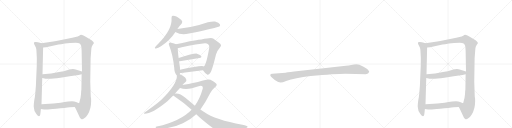
t = 0.00 s
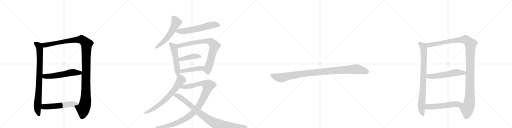
t = 3.08 s
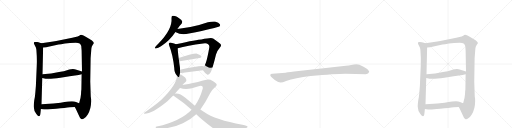
t = 6.15 s
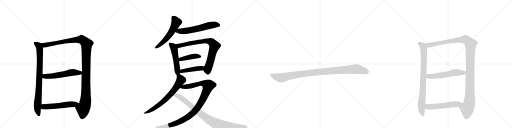
t = 9.23 s
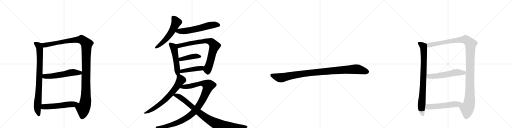
t = 12.31 s
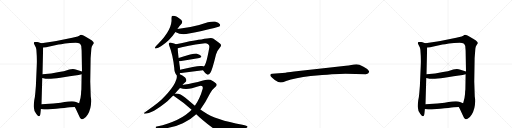
t = 15.39 s

The animated SVG that drew these frames (rendered in a browser with its animation timeline set to each time). Animation: 18 CSS @keyframes rules; one cycle of 15.39 s.

<svg version="1.1" viewBox="0 0 4096 1024" xmlns="http://www.w3.org/2000/svg">
  <g stroke="lightgray" stroke-dasharray="1,1" stroke-width="1" transform="scale(4, 4)">
    <line x1="0" y1="0" x2="256" y2="256"></line>
    <line x1="256" y1="0" x2="0" y2="256"></line>
    <line x1="128" y1="0" x2="128" y2="256"></line>
    <line x1="0" y1="128" x2="256" y2="128"></line>
    <line x1="256" y1="0" x2="512" y2="256"></line>
    <line x1="512" y1="0" x2="256" y2="256"></line>
    <line x1="384" y1="0" x2="384" y2="256"></line>
    <line x1="256" y1="128" x2="512" y2="128"></line>
    <line x1="512" y1="0" x2="768" y2="256"></line>
    <line x1="768" y1="0" x2="512" y2="256"></line>
    <line x1="640" y1="0" x2="640" y2="256"></line>
    <line x1="512" y1="128" x2="768" y2="128"></line>
    <line x1="768" y1="0" x2="1024" y2="256"></line>
    <line x1="1024" y1="0" x2="768" y2="256"></line>
    <line x1="896" y1="0" x2="896" y2="256"></line>
    <line x1="768" y1="128" x2="1024" y2="128"></line>
  </g>
<g transform="scale(1, -1) translate(0, -850)">
   <style type="text/css">
    @keyframes keyframes0 {
      from {
       stroke: black;
       stroke-dashoffset: 841;
       stroke-width: 128;
       }
       73% {
       animation-timing-function: step-end;
       stroke: black;
       stroke-dashoffset: 0;
       stroke-width: 128;
       }
       to {
       stroke: black;
       stroke-width: 1024;
       }
       }
       #make-me-a-hanzi-animation-0 {
         animation: keyframes0 0.934408s both;
         animation-delay: 0.000000s;
         animation-timing-function: linear;
       }
    @keyframes keyframes1 {
      from {
       stroke: black;
       stroke-dashoffset: 1218;
       stroke-width: 128;
       }
       80% {
       animation-timing-function: step-end;
       stroke: black;
       stroke-dashoffset: 0;
       stroke-width: 128;
       }
       to {
       stroke: black;
       stroke-width: 1024;
       }
       }
       #make-me-a-hanzi-animation-1 {
         animation: keyframes1 1.241211s both;
         animation-delay: 0.934408s;
         animation-timing-function: linear;
       }
    @keyframes keyframes2 {
      from {
       stroke: black;
       stroke-dashoffset: 565;
       stroke-width: 128;
       }
       65% {
       animation-timing-function: step-end;
       stroke: black;
       stroke-dashoffset: 0;
       stroke-width: 128;
       }
       to {
       stroke: black;
       stroke-width: 1024;
       }
       }
       #make-me-a-hanzi-animation-2 {
         animation: keyframes2 0.709798s both;
         animation-delay: 2.175618s;
         animation-timing-function: linear;
       }
    @keyframes keyframes3 {
      from {
       stroke: black;
       stroke-dashoffset: 552;
       stroke-width: 128;
       }
       64% {
       animation-timing-function: step-end;
       stroke: black;
       stroke-dashoffset: 0;
       stroke-width: 128;
       }
       to {
       stroke: black;
       stroke-width: 1024;
       }
       }
       #make-me-a-hanzi-animation-3 {
         animation: keyframes3 0.699219s both;
         animation-delay: 2.885417s;
         animation-timing-function: linear;
       }
    @keyframes keyframes4 {
      from {
       stroke: black;
       stroke-dashoffset: 561;
       stroke-width: 128;
       }
       65% {
       animation-timing-function: step-end;
       stroke: black;
       stroke-dashoffset: 0;
       stroke-width: 128;
       }
       to {
       stroke: black;
       stroke-width: 1024;
       }
       }
       #make-me-a-hanzi-animation-4 {
         animation: keyframes4 0.706543s both;
         animation-delay: 3.584635s;
         animation-timing-function: linear;
       }
    @keyframes keyframes5 {
      from {
       stroke: black;
       stroke-dashoffset: 602;
       stroke-width: 128;
       }
       66% {
       animation-timing-function: step-end;
       stroke: black;
       stroke-dashoffset: 0;
       stroke-width: 128;
       }
       to {
       stroke: black;
       stroke-width: 1024;
       }
       }
       #make-me-a-hanzi-animation-5 {
         animation: keyframes5 0.739909s both;
         animation-delay: 4.291178s;
         animation-timing-function: linear;
       }
    @keyframes keyframes6 {
      from {
       stroke: black;
       stroke-dashoffset: 511;
       stroke-width: 128;
       }
       62% {
       animation-timing-function: step-end;
       stroke: black;
       stroke-dashoffset: 0;
       stroke-width: 128;
       }
       to {
       stroke: black;
       stroke-width: 1024;
       }
       }
       #make-me-a-hanzi-animation-6 {
         animation: keyframes6 0.665853s both;
         animation-delay: 5.031087s;
         animation-timing-function: linear;
       }
    @keyframes keyframes7 {
      from {
       stroke: black;
       stroke-dashoffset: 795;
       stroke-width: 128;
       }
       72% {
       animation-timing-function: step-end;
       stroke: black;
       stroke-dashoffset: 0;
       stroke-width: 128;
       }
       to {
       stroke: black;
       stroke-width: 1024;
       }
       }
       #make-me-a-hanzi-animation-7 {
         animation: keyframes7 0.896973s both;
         animation-delay: 5.696940s;
         animation-timing-function: linear;
       }
    @keyframes keyframes8 {
      from {
       stroke: black;
       stroke-dashoffset: 425;
       stroke-width: 128;
       }
       58% {
       animation-timing-function: step-end;
       stroke: black;
       stroke-dashoffset: 0;
       stroke-width: 128;
       }
       to {
       stroke: black;
       stroke-width: 1024;
       }
       }
       #make-me-a-hanzi-animation-8 {
         animation: keyframes8 0.595866s both;
         animation-delay: 6.593913s;
         animation-timing-function: linear;
       }
    @keyframes keyframes9 {
      from {
       stroke: black;
       stroke-dashoffset: 438;
       stroke-width: 128;
       }
       59% {
       animation-timing-function: step-end;
       stroke: black;
       stroke-dashoffset: 0;
       stroke-width: 128;
       }
       to {
       stroke: black;
       stroke-width: 1024;
       }
       }
       #make-me-a-hanzi-animation-9 {
         animation: keyframes9 0.606445s both;
         animation-delay: 7.189779s;
         animation-timing-function: linear;
       }
    @keyframes keyframes10 {
      from {
       stroke: black;
       stroke-dashoffset: 692;
       stroke-width: 128;
       }
       69% {
       animation-timing-function: step-end;
       stroke: black;
       stroke-dashoffset: 0;
       stroke-width: 128;
       }
       to {
       stroke: black;
       stroke-width: 1024;
       }
       }
       #make-me-a-hanzi-animation-10 {
         animation: keyframes10 0.813151s both;
         animation-delay: 7.796224s;
         animation-timing-function: linear;
       }
    @keyframes keyframes11 {
      from {
       stroke: black;
       stroke-dashoffset: 1054;
       stroke-width: 128;
       }
       77% {
       animation-timing-function: step-end;
       stroke: black;
       stroke-dashoffset: 0;
       stroke-width: 128;
       }
       to {
       stroke: black;
       stroke-width: 1024;
       }
       }
       #make-me-a-hanzi-animation-11 {
         animation: keyframes11 1.107747s both;
         animation-delay: 8.609375s;
         animation-timing-function: linear;
       }
    @keyframes keyframes12 {
      from {
       stroke: black;
       stroke-dashoffset: 915;
       stroke-width: 128;
       }
       75% {
       animation-timing-function: step-end;
       stroke: black;
       stroke-dashoffset: 0;
       stroke-width: 128;
       }
       to {
       stroke: black;
       stroke-width: 1024;
       }
       }
       #make-me-a-hanzi-animation-12 {
         animation: keyframes12 0.994629s both;
         animation-delay: 9.717122s;
         animation-timing-function: linear;
       }
    @keyframes keyframes13 {
      from {
       stroke: black;
       stroke-dashoffset: 1030;
       stroke-width: 128;
       }
       77% {
       animation-timing-function: step-end;
       stroke: black;
       stroke-dashoffset: 0;
       stroke-width: 128;
       }
       to {
       stroke: black;
       stroke-width: 1024;
       }
       }
       #make-me-a-hanzi-animation-13 {
         animation: keyframes13 1.088216s both;
         animation-delay: 10.711751s;
         animation-timing-function: linear;
       }
    @keyframes keyframes14 {
      from {
       stroke: black;
       stroke-dashoffset: 841;
       stroke-width: 128;
       }
       73% {
       animation-timing-function: step-end;
       stroke: black;
       stroke-dashoffset: 0;
       stroke-width: 128;
       }
       to {
       stroke: black;
       stroke-width: 1024;
       }
       }
       #make-me-a-hanzi-animation-14 {
         animation: keyframes14 0.934408s both;
         animation-delay: 11.799967s;
         animation-timing-function: linear;
       }
    @keyframes keyframes15 {
      from {
       stroke: black;
       stroke-dashoffset: 1218;
       stroke-width: 128;
       }
       80% {
       animation-timing-function: step-end;
       stroke: black;
       stroke-dashoffset: 0;
       stroke-width: 128;
       }
       to {
       stroke: black;
       stroke-width: 1024;
       }
       }
       #make-me-a-hanzi-animation-15 {
         animation: keyframes15 1.241211s both;
         animation-delay: 12.734375s;
         animation-timing-function: linear;
       }
    @keyframes keyframes16 {
      from {
       stroke: black;
       stroke-dashoffset: 565;
       stroke-width: 128;
       }
       65% {
       animation-timing-function: step-end;
       stroke: black;
       stroke-dashoffset: 0;
       stroke-width: 128;
       }
       to {
       stroke: black;
       stroke-width: 1024;
       }
       }
       #make-me-a-hanzi-animation-16 {
         animation: keyframes16 0.709798s both;
         animation-delay: 13.975586s;
         animation-timing-function: linear;
       }
    @keyframes keyframes17 {
      from {
       stroke: black;
       stroke-dashoffset: 552;
       stroke-width: 128;
       }
       64% {
       animation-timing-function: step-end;
       stroke: black;
       stroke-dashoffset: 0;
       stroke-width: 128;
       }
       to {
       stroke: black;
       stroke-width: 1024;
       }
       }
       #make-me-a-hanzi-animation-17 {
         animation: keyframes17 0.699219s both;
         animation-delay: 14.685384s;
         animation-timing-function: linear;
       }
</style>
<path d="M 294 325 L 287 162 L 282 102 Q 280 75 274 49 Q 269 9 270 -3 Q 271 -38 291 -62 Q 320 -104 324 -52 L 327 -22 L 332 16 L 338 227 L 340 256 L 345 470 C 346 498 346 498 331 504 L 319 509 Q 294 517 278 514 Q 267 511 273 498 L 284 477 Q 288 473 291 452 Q 297 378 294 325 Z" fill="lightgray"></path> 
<path d="M 598 -6 L 607 -21 L 633 -78 Q 642 -101 650 -102 Q 660 -107 674 -96 Q 689 -87 702 -66 Q 729 -21 729 38 Q 729 66 726 78 L 722 199 L 725 386 L 731 462 Q 732 477 741 490 Q 751 502 751 506 Q 751 523 689 555 Q 656 573 649 572 Q 642 570 634 565 L 621 559 L 578 548 L 450 523 Q 427 518 399 514 L 331 504 C 301 500 315 467 345 470 L 369 472 L 468 494 Q 484 496 520 503 Q 557 509 606 509 Q 627 507 637 502 Q 645 496 650 482 L 653 445 L 656 279 L 653 256 L 651 134 Q 649 123 648 97 Q 647 70 633 25 C 625 -4 584 20 598 -6 Z" fill="lightgray"></path> 
<path d="M 338 227 L 365 221 Q 394 215 483 228 L 557 241 L 614 249 Q 620 248 653 256 C 682 263 685 271 656 279 L 605 294 Q 599 295 583 298 L 568 296 Q 556 296 536 289 Q 516 282 472 274 L 409 263 L 340 256 C 310 253 309 234 338 227 Z" fill="lightgray"></path> 
<path d="M 327 -22 L 353 -25 Q 373 -28 449 -20 Q 525 -13 558 -8 L 598 -6 C 628 -5 661 14 633 25 L 608 35 Q 589 43 545 38 Q 517 33 485 29 L 427 22 L 332 16 C 302 14 297 -19 327 -22 Z" fill="lightgray"></path> 
<path d="M 1419 618 Q 1435 643 1454 662 Q 1464 675 1451 690 Q 1411 726 1382 724 Q 1372 723 1372 707 Q 1381 617 1266 501 Q 1250 486 1242 474 Q 1232 459 1248 463 Q 1264 464 1288 480 Q 1360 529 1402 593 Q 1402 594 1403 595 L 1419 618 Z" fill="lightgray"></path> 
<path d="M 1403 595 Q 1404 595 1407 593 Q 1449 566 1512 582 Q 1741 630 1755 639 Q 1765 648 1759 657 Q 1752 670 1720 678 Q 1690 684 1593 651 Q 1512 629 1419 618 C 1389 614 1377 610 1403 595 Z" fill="lightgray"></path> 
<path d="M 1438 257 Q 1439 261 1440 267 L 1440 293 Q 1440 303 1439 314 Q 1435 339 1433 361 L 1429 387 Q 1422 442 1422 464 C 1421 489 1421 489 1407 496 Q 1397 502 1369 508 Q 1356 512 1353 506 Q 1346 500 1354 484 Q 1382 415 1394 306 Q 1394 267 1415 246 C 1432 227 1432 228 1438 257 Z" fill="lightgray"></path> 
<path d="M 1624 288 Q 1640 263 1657 255 Q 1667 246 1683 269 Q 1698 291 1728 415 Q 1738 446 1761 472 Q 1774 485 1764 499 Q 1748 515 1705 543 Q 1689 552 1611 534 Q 1581 534 1407 496 C 1378 490 1393 456 1422 464 Q 1497 485 1625 502 Q 1653 506 1665 497 Q 1678 487 1674 468 Q 1650 329 1630 318 C 1616 299 1616 299 1624 288 Z" fill="lightgray"></path> 
<path d="M 1433 361 L 1438 361 Q 1529 377 1595 387 Q 1617 391 1609 403 Q 1599 416 1575 421 Q 1551 424 1429 387 C 1400 378 1403 360 1433 361 Z" fill="lightgray"></path> 
<path d="M 1440 267 L 1450 267 Q 1550 280 1624 288 C 1654 291 1658 306 1630 318 Q 1624 321 1618 322 Q 1596 326 1440 293 C 1411 287 1410 267 1440 267 Z" fill="lightgray"></path> 
<path d="M 1460 170 Q 1469 185 1484 195 Q 1491 199 1491 209 Q 1491 218 1481 230 Q 1459 252 1438 257 C 1416 265 1416 265 1415 246 Q 1419 177 1289 50 Q 1286 49 1284 46 Q 1247 12 1154 -51 Q 1147 -55 1156 -59 Q 1217 -59 1339 41 L 1386 87 L 1399 101 Q 1417 122 1440 146 L 1460 170 Z" fill="lightgray"></path> 
<path d="M 1603 -26 Q 1643 28 1681 104 Q 1697 134 1720 152 Q 1742 167 1729 183 Q 1716 196 1684 212 Q 1659 222 1583 194 Q 1496 176 1460 170 C 1430 165 1411 154 1440 146 Q 1482 130 1536 144 Q 1597 165 1607 164 Q 1628 161 1621 139 Q 1599 61 1559 5 L 1533 -27 Q 1448 -117 1254 -162 Q 1238 -165 1250 -175 Q 1257 -179 1313 -177 Q 1383 -173 1463 -135 Q 1524 -107 1570 -63 L 1603 -26 Z" fill="lightgray"></path> 
<path d="M 1570 -63 Q 1616 -109 1734 -198 Q 1774 -222 1945 -181 Q 1985 -172 1980 -161 Q 1979 -157 1939 -147 Q 1723 -110 1630 -44 L 1603 -26 L 1559 5 L 1483 68 Q 1440 105 1404 102 Q 1401 102 1399 101 C 1369 100 1367 100 1386 87 Q 1471 30 1533 -27 L 1570 -63 Z" fill="lightgray"></path> 
<path d="M 2764 260 L 2926 257 Q 2949 257 2953 274 Q 2953 279 2952 281 Q 2945 298 2908 317 Q 2871 336 2852 336 Q 2832 336 2810 331 Q 2788 326 2767 324 L 2606 307 L 2353 278 Q 2289 270 2285 269 L 2178 260 Q 2164 259 2163 253 Q 2161 246 2167 239 Q 2172 232 2198 211 Q 2231 190 2246 191 Q 2260 191 2289 203 Q 2359 227 2485 242 Q 2684 260 2764 260 Z" fill="lightgray"></path> 
<path d="M 3366 325 L 3359 162 L 3354 102 Q 3352 75 3346 49 Q 3341 9 3342 -3 Q 3343 -38 3363 -62 Q 3392 -104 3396 -52 L 3399 -22 L 3404 16 L 3410 227 L 3412 256 L 3417 470 C 3418 498 3418 498 3403 504 L 3391 509 Q 3366 517 3350 514 Q 3339 511 3345 498 L 3356 477 Q 3360 473 3363 452 Q 3369 378 3366 325 Z" fill="lightgray"></path> 
<path d="M 3670 -6 L 3679 -21 L 3705 -78 Q 3714 -101 3722 -102 Q 3732 -107 3746 -96 Q 3761 -87 3774 -66 Q 3801 -21 3801 38 Q 3801 66 3798 78 L 3794 199 L 3797 386 L 3803 462 Q 3804 477 3813 490 Q 3823 502 3823 506 Q 3823 523 3761 555 Q 3728 573 3721 572 Q 3714 570 3706 565 L 3693 559 L 3650 548 L 3522 523 Q 3499 518 3471 514 L 3403 504 C 3373 500 3387 467 3417 470 L 3441 472 L 3540 494 Q 3556 496 3592 503 Q 3629 509 3678 509 Q 3699 507 3709 502 Q 3717 496 3722 482 L 3725 445 L 3728 279 L 3725 256 L 3723 134 Q 3721 123 3720 97 Q 3719 70 3705 25 C 3697 -4 3656 20 3670 -6 Z" fill="lightgray"></path> 
<path d="M 3410 227 L 3437 221 Q 3466 215 3555 228 L 3629 241 L 3686 249 Q 3692 248 3725 256 C 3754 263 3757 271 3728 279 L 3677 294 Q 3671 295 3655 298 L 3640 296 Q 3628 296 3608 289 Q 3588 282 3544 274 L 3481 263 L 3412 256 C 3382 253 3381 234 3410 227 Z" fill="lightgray"></path> 
<path d="M 3399 -22 L 3425 -25 Q 3445 -28 3521 -20 Q 3597 -13 3630 -8 L 3670 -6 C 3700 -5 3733 14 3705 25 L 3680 35 Q 3661 43 3617 38 Q 3589 33 3557 29 L 3499 22 L 3404 16 C 3374 14 3369 -19 3399 -22 Z" fill="lightgray"></path> 
      <clipPath id="make-me-a-hanzi-clip-0">
      <path d="M 294 325 L 287 162 L 282 102 Q 280 75 274 49 Q 269 9 270 -3 Q 271 -38 291 -62 Q 320 -104 324 -52 L 327 -22 L 332 16 L 338 227 L 340 256 L 345 470 C 346 498 346 498 331 504 L 319 509 Q 294 517 278 514 Q 267 511 273 498 L 284 477 Q 288 473 291 452 Q 297 378 294 325 Z" fill="lightgray"></path>
      </clipPath>
      <path clip-path="url(#make-me-a-hanzi-clip-0)" d="M 280 505 L 314 477 L 319 432 L 313 175 L 299 -21 L 308 -62 " fill="none" id="make-me-a-hanzi-animation-0" stroke-dasharray="713 1426" stroke-linecap="round"></path>

      <clipPath id="make-me-a-hanzi-clip-1">
      <path d="M 598 -6 L 607 -21 L 633 -78 Q 642 -101 650 -102 Q 660 -107 674 -96 Q 689 -87 702 -66 Q 729 -21 729 38 Q 729 66 726 78 L 722 199 L 725 386 L 731 462 Q 732 477 741 490 Q 751 502 751 506 Q 751 523 689 555 Q 656 573 649 572 Q 642 570 634 565 L 621 559 L 578 548 L 450 523 Q 427 518 399 514 L 331 504 C 301 500 315 467 345 470 L 369 472 L 468 494 Q 484 496 520 503 Q 557 509 606 509 Q 627 507 637 502 Q 645 496 650 482 L 653 445 L 656 279 L 653 256 L 651 134 Q 649 123 648 97 Q 647 70 633 25 C 625 -4 584 20 598 -6 Z" fill="lightgray"></path>
      </clipPath>
      <path clip-path="url(#make-me-a-hanzi-clip-1)" d="M 338 500 L 362 489 L 546 525 L 652 534 L 693 500 L 685 46 L 678 6 L 665 -20 L 657 -84 " fill="none" id="make-me-a-hanzi-animation-1" stroke-dasharray="1090 2180" stroke-linecap="round"></path>

      <clipPath id="make-me-a-hanzi-clip-2">
      <path d="M 338 227 L 365 221 Q 394 215 483 228 L 557 241 L 614 249 Q 620 248 653 256 C 682 263 685 271 656 279 L 605 294 Q 599 295 583 298 L 568 296 Q 556 296 536 289 Q 516 282 472 274 L 409 263 L 340 256 C 310 253 309 234 338 227 Z" fill="lightgray"></path>
      </clipPath>
      <path clip-path="url(#make-me-a-hanzi-clip-2)" d="M 348 248 L 356 240 L 415 241 L 585 272 L 638 267 L 648 274 " fill="none" id="make-me-a-hanzi-animation-2" stroke-dasharray="437 874" stroke-linecap="round"></path>

      <clipPath id="make-me-a-hanzi-clip-3">
      <path d="M 327 -22 L 353 -25 Q 373 -28 449 -20 Q 525 -13 558 -8 L 598 -6 C 628 -5 661 14 633 25 L 608 35 Q 589 43 545 38 Q 517 33 485 29 L 427 22 L 332 16 C 302 14 297 -19 327 -22 Z" fill="lightgray"></path>
      </clipPath>
      <path clip-path="url(#make-me-a-hanzi-clip-3)" d="M 334 -17 L 357 -3 L 437 0 L 625 23 " fill="none" id="make-me-a-hanzi-animation-3" stroke-dasharray="424 848" stroke-linecap="round"></path>

      <clipPath id="make-me-a-hanzi-clip-4">
      <path d="M 1419 618 Q 1435 643 1454 662 Q 1464 675 1451 690 Q 1411 726 1382 724 Q 1372 723 1372 707 Q 1381 617 1266 501 Q 1250 486 1242 474 Q 1232 459 1248 463 Q 1264 464 1288 480 Q 1360 529 1402 593 Q 1402 594 1403 595 L 1419 618 Z" fill="lightgray"></path>
      </clipPath>
      <path clip-path="url(#make-me-a-hanzi-clip-4)" d="M 1385 711 L 1410 671 L 1370 591 L 1308 517 L 1252 472 " fill="none" id="make-me-a-hanzi-animation-4" stroke-dasharray="433 866" stroke-linecap="round"></path>

      <clipPath id="make-me-a-hanzi-clip-5">
      <path d="M 1403 595 Q 1404 595 1407 593 Q 1449 566 1512 582 Q 1741 630 1755 639 Q 1765 648 1759 657 Q 1752 670 1720 678 Q 1690 684 1593 651 Q 1512 629 1419 618 C 1389 614 1377 610 1403 595 Z" fill="lightgray"></path>
      </clipPath>
      <path clip-path="url(#make-me-a-hanzi-clip-5)" d="M 1408 600 L 1483 601 L 1708 653 L 1748 650 " fill="none" id="make-me-a-hanzi-animation-5" stroke-dasharray="474 948" stroke-linecap="round"></path>

      <clipPath id="make-me-a-hanzi-clip-6">
      <path d="M 1438 257 Q 1439 261 1440 267 L 1440 293 Q 1440 303 1439 314 Q 1435 339 1433 361 L 1429 387 Q 1422 442 1422 464 C 1421 489 1421 489 1407 496 Q 1397 502 1369 508 Q 1356 512 1353 506 Q 1346 500 1354 484 Q 1382 415 1394 306 Q 1394 267 1415 246 C 1432 227 1432 228 1438 257 Z" fill="lightgray"></path>
      </clipPath>
      <path clip-path="url(#make-me-a-hanzi-clip-6)" d="M 1362 498 L 1386 475 L 1394 458 L 1417 307 L 1417 257 " fill="none" id="make-me-a-hanzi-animation-6" stroke-dasharray="383 766" stroke-linecap="round"></path>

      <clipPath id="make-me-a-hanzi-clip-7">
      <path d="M 1624 288 Q 1640 263 1657 255 Q 1667 246 1683 269 Q 1698 291 1728 415 Q 1738 446 1761 472 Q 1774 485 1764 499 Q 1748 515 1705 543 Q 1689 552 1611 534 Q 1581 534 1407 496 C 1378 490 1393 456 1422 464 Q 1497 485 1625 502 Q 1653 506 1665 497 Q 1678 487 1674 468 Q 1650 329 1630 318 C 1616 299 1616 299 1624 288 Z" fill="lightgray"></path>
      </clipPath>
      <path clip-path="url(#make-me-a-hanzi-clip-7)" d="M 1421 496 L 1436 484 L 1626 522 L 1670 521 L 1692 514 L 1716 484 L 1680 349 L 1659 296 L 1664 273 " fill="none" id="make-me-a-hanzi-animation-7" stroke-dasharray="667 1334" stroke-linecap="round"></path>

      <clipPath id="make-me-a-hanzi-clip-8">
      <path d="M 1433 361 L 1438 361 Q 1529 377 1595 387 Q 1617 391 1609 403 Q 1599 416 1575 421 Q 1551 424 1429 387 C 1400 378 1403 360 1433 361 Z" fill="lightgray"></path>
      </clipPath>
      <path clip-path="url(#make-me-a-hanzi-clip-8)" d="M 1436 368 L 1467 384 L 1537 398 L 1578 403 L 1599 397 " fill="none" id="make-me-a-hanzi-animation-8" stroke-dasharray="297 594" stroke-linecap="round"></path>

      <clipPath id="make-me-a-hanzi-clip-9">
      <path d="M 1440 267 L 1450 267 Q 1550 280 1624 288 C 1654 291 1658 306 1630 318 Q 1624 321 1618 322 Q 1596 326 1440 293 C 1411 287 1410 267 1440 267 Z" fill="lightgray"></path>
      </clipPath>
      <path clip-path="url(#make-me-a-hanzi-clip-9)" d="M 1445 274 L 1479 288 L 1609 304 L 1621 312 " fill="none" id="make-me-a-hanzi-animation-9" stroke-dasharray="310 620" stroke-linecap="round"></path>

      <clipPath id="make-me-a-hanzi-clip-10">
      <path d="M 1460 170 Q 1469 185 1484 195 Q 1491 199 1491 209 Q 1491 218 1481 230 Q 1459 252 1438 257 C 1416 265 1416 265 1415 246 Q 1419 177 1289 50 Q 1286 49 1284 46 Q 1247 12 1154 -51 Q 1147 -55 1156 -59 Q 1217 -59 1339 41 L 1386 87 L 1399 101 Q 1417 122 1440 146 L 1460 170 Z" fill="lightgray"></path>
      </clipPath>
      <path clip-path="url(#make-me-a-hanzi-clip-10)" d="M 1424 241 L 1441 227 L 1446 208 L 1415 158 L 1366 98 L 1319 49 L 1272 11 L 1208 -32 L 1160 -54 " fill="none" id="make-me-a-hanzi-animation-10" stroke-dasharray="564 1128" stroke-linecap="round"></path>

      <clipPath id="make-me-a-hanzi-clip-11">
      <path d="M 1603 -26 Q 1643 28 1681 104 Q 1697 134 1720 152 Q 1742 167 1729 183 Q 1716 196 1684 212 Q 1659 222 1583 194 Q 1496 176 1460 170 C 1430 165 1411 154 1440 146 Q 1482 130 1536 144 Q 1597 165 1607 164 Q 1628 161 1621 139 Q 1599 61 1559 5 L 1533 -27 Q 1448 -117 1254 -162 Q 1238 -165 1250 -175 Q 1257 -179 1313 -177 Q 1383 -173 1463 -135 Q 1524 -107 1570 -63 L 1603 -26 Z" fill="lightgray"></path>
      </clipPath>
      <path clip-path="url(#make-me-a-hanzi-clip-11)" d="M 1448 150 L 1524 161 L 1599 183 L 1637 181 L 1667 167 L 1642 96 L 1608 29 L 1571 -23 L 1526 -68 L 1460 -112 L 1402 -138 L 1300 -167 L 1255 -169 " fill="none" id="make-me-a-hanzi-animation-11" stroke-dasharray="926 1852" stroke-linecap="round"></path>

      <clipPath id="make-me-a-hanzi-clip-12">
      <path d="M 1570 -63 Q 1616 -109 1734 -198 Q 1774 -222 1945 -181 Q 1985 -172 1980 -161 Q 1979 -157 1939 -147 Q 1723 -110 1630 -44 L 1603 -26 L 1559 5 L 1483 68 Q 1440 105 1404 102 Q 1401 102 1399 101 C 1369 100 1367 100 1386 87 Q 1471 30 1533 -27 L 1570 -63 Z" fill="lightgray"></path>
      </clipPath>
      <path clip-path="url(#make-me-a-hanzi-clip-12)" d="M 1395 85 L 1410 88 L 1440 75 L 1639 -85 L 1755 -154 L 1844 -165 L 1975 -164 " fill="none" id="make-me-a-hanzi-animation-12" stroke-dasharray="787 1574" stroke-linecap="round"></path>

      <clipPath id="make-me-a-hanzi-clip-13">
      <path d="M 2764 260 L 2926 257 Q 2949 257 2953 274 Q 2953 279 2952 281 Q 2945 298 2908 317 Q 2871 336 2852 336 Q 2832 336 2810 331 Q 2788 326 2767 324 L 2606 307 L 2353 278 Q 2289 270 2285 269 L 2178 260 Q 2164 259 2163 253 Q 2161 246 2167 239 Q 2172 232 2198 211 Q 2231 190 2246 191 Q 2260 191 2289 203 Q 2359 227 2485 242 Q 2684 260 2764 260 Z" fill="lightgray"></path>
      </clipPath>
      <path clip-path="url(#make-me-a-hanzi-clip-13)" d="M 2173 248 L 2244 228 L 2459 265 L 2836 297 L 2885 292 L 2937 275 " fill="none" id="make-me-a-hanzi-animation-13" stroke-dasharray="902 1804" stroke-linecap="round"></path>

      <clipPath id="make-me-a-hanzi-clip-14">
      <path d="M 3366 325 L 3359 162 L 3354 102 Q 3352 75 3346 49 Q 3341 9 3342 -3 Q 3343 -38 3363 -62 Q 3392 -104 3396 -52 L 3399 -22 L 3404 16 L 3410 227 L 3412 256 L 3417 470 C 3418 498 3418 498 3403 504 L 3391 509 Q 3366 517 3350 514 Q 3339 511 3345 498 L 3356 477 Q 3360 473 3363 452 Q 3369 378 3366 325 Z" fill="lightgray"></path>
      </clipPath>
      <path clip-path="url(#make-me-a-hanzi-clip-14)" d="M 3352 505 L 3386 477 L 3391 432 L 3385 175 L 3371 -21 L 3380 -62 " fill="none" id="make-me-a-hanzi-animation-14" stroke-dasharray="713 1426" stroke-linecap="round"></path>

      <clipPath id="make-me-a-hanzi-clip-15">
      <path d="M 3670 -6 L 3679 -21 L 3705 -78 Q 3714 -101 3722 -102 Q 3732 -107 3746 -96 Q 3761 -87 3774 -66 Q 3801 -21 3801 38 Q 3801 66 3798 78 L 3794 199 L 3797 386 L 3803 462 Q 3804 477 3813 490 Q 3823 502 3823 506 Q 3823 523 3761 555 Q 3728 573 3721 572 Q 3714 570 3706 565 L 3693 559 L 3650 548 L 3522 523 Q 3499 518 3471 514 L 3403 504 C 3373 500 3387 467 3417 470 L 3441 472 L 3540 494 Q 3556 496 3592 503 Q 3629 509 3678 509 Q 3699 507 3709 502 Q 3717 496 3722 482 L 3725 445 L 3728 279 L 3725 256 L 3723 134 Q 3721 123 3720 97 Q 3719 70 3705 25 C 3697 -4 3656 20 3670 -6 Z" fill="lightgray"></path>
      </clipPath>
      <path clip-path="url(#make-me-a-hanzi-clip-15)" d="M 3410 500 L 3434 489 L 3618 525 L 3724 534 L 3765 500 L 3757 46 L 3750 6 L 3737 -20 L 3729 -84 " fill="none" id="make-me-a-hanzi-animation-15" stroke-dasharray="1090 2180" stroke-linecap="round"></path>

      <clipPath id="make-me-a-hanzi-clip-16">
      <path d="M 3410 227 L 3437 221 Q 3466 215 3555 228 L 3629 241 L 3686 249 Q 3692 248 3725 256 C 3754 263 3757 271 3728 279 L 3677 294 Q 3671 295 3655 298 L 3640 296 Q 3628 296 3608 289 Q 3588 282 3544 274 L 3481 263 L 3412 256 C 3382 253 3381 234 3410 227 Z" fill="lightgray"></path>
      </clipPath>
      <path clip-path="url(#make-me-a-hanzi-clip-16)" d="M 3420 248 L 3428 240 L 3487 241 L 3657 272 L 3710 267 L 3720 274 " fill="none" id="make-me-a-hanzi-animation-16" stroke-dasharray="437 874" stroke-linecap="round"></path>

      <clipPath id="make-me-a-hanzi-clip-17">
      <path d="M 3399 -22 L 3425 -25 Q 3445 -28 3521 -20 Q 3597 -13 3630 -8 L 3670 -6 C 3700 -5 3733 14 3705 25 L 3680 35 Q 3661 43 3617 38 Q 3589 33 3557 29 L 3499 22 L 3404 16 C 3374 14 3369 -19 3399 -22 Z" fill="lightgray"></path>
      </clipPath>
      <path clip-path="url(#make-me-a-hanzi-clip-17)" d="M 3406 -17 L 3429 -3 L 3509 0 L 3697 23 " fill="none" id="make-me-a-hanzi-animation-17" stroke-dasharray="424 848" stroke-linecap="round"></path>

</g>
</svg>
